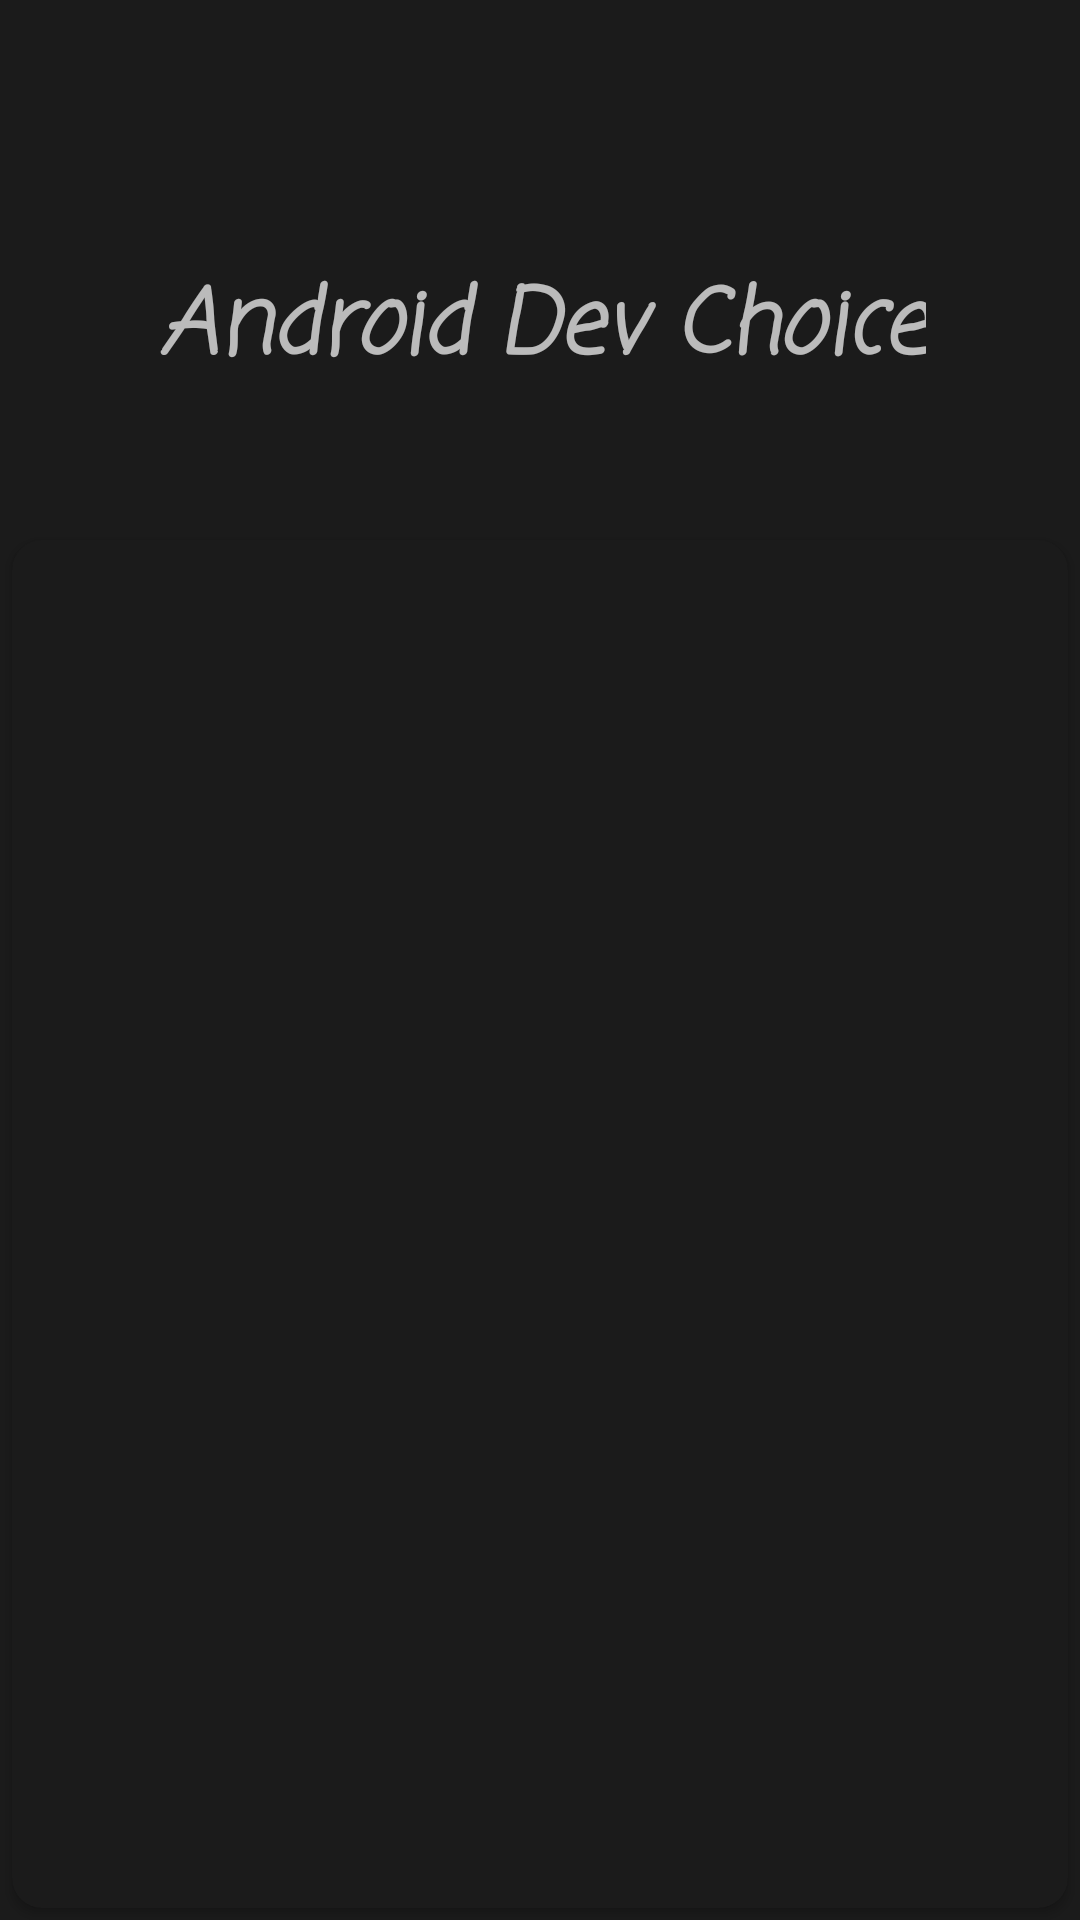

Write the Android layout XML for this screen, with the resource values it uses.
<!-- AndroidManifest.xml: activity theme Theme.AppCompat.NoActionBar -->
<!-- res/layout/activity_main.xml -->
<?xml version="1.0" encoding="utf-8"?>
<androidx.constraintlayout.widget.ConstraintLayout

    xmlns:android="http://schemas.android.com/apk/res/android"
    xmlns:app="http://schemas.android.com/apk/res-auto"
    xmlns:tools="http://schemas.android.com/tools"
    android:id="@+id/relativeLayout"
    android:layout_width="match_parent"
    android:layout_height="match_parent"
    android:layout_gravity="center"
    android:background="@color/dark"
    tools:context=".MainActivity">

    <androidx.constraintlayout.widget.ConstraintLayout

        android:id="@+id/linearLayout"
        android:layout_width="407dp"
        android:layout_height="185dp"
        android:layout_marginTop="4dp"
        android:background="@color/dark"
        android:gravity="center"
        android:orientation="vertical"
        app:layout_constraintBottom_toTopOf="@+id/cardView"
        app:layout_constraintEnd_toEndOf="parent"
        app:layout_constraintStart_toStartOf="parent"
        app:layout_constraintTop_toTopOf="parent">

        <ImageView

            android:id="@+id/icon"
            android:layout_width="120dp"
            android:layout_height="80dp"
            android:layout_margin="8dp"
            android:contentDescription="@string/appicon"
            android:src="@mipmap/logo_robot2"
            app:layout_constraintEnd_toEndOf="parent"
            app:layout_constraintStart_toStartOf="parent"
            app:layout_constraintTop_toTopOf="parent">

        </ImageView>

        <TextView

            android:id="@+id/icon_TexT"
            android:layout_width="wrap_content"
            android:layout_height="wrap_content"
            android:layout_marginTop="8dp"
            android:fontFamily="casual"
            android:text="@string/app_name"
            android:textAlignment="center"
            android:textSize="30sp"
            android:textStyle="bold|italic"
            app:layout_constraintBottom_toBottomOf="parent"
            app:layout_constraintEnd_toEndOf="parent"
            app:layout_constraintStart_toStartOf="parent"
            app:layout_constraintTop_toTopOf="parent"
            app:layout_constraintVertical_bias="0.598">

        </TextView>

    </androidx.constraintlayout.widget.ConstraintLayout>

    <androidx.cardview.widget.CardView

        android:id="@+id/cardView"
        android:layout_width="match_parent"
        android:layout_height="match_parent"
        android:layout_marginStart="4dp"
        android:layout_marginTop="180dp"
        android:layout_marginEnd="4dp"
        android:layout_marginBottom="4dp"
        android:background="@color/white"
        android:clipToPadding="true"
        app:cardBackgroundColor="#1b1b1b"
        app:cardCornerRadius="10dp"
        app:layout_constraintBottom_toBottomOf="parent"
        app:layout_constraintEnd_toEndOf="parent"
        app:layout_constraintStart_toStartOf="parent"
        app:layout_constraintTop_toTopOf="parent">

        <androidx.recyclerview.widget.RecyclerView

            android:id="@+id/recyclerView"
            android:layout_width="match_parent"
            android:layout_height="wrap_content"
            android:clipToPadding="true">

        </androidx.recyclerview.widget.RecyclerView>

    </androidx.cardview.widget.CardView>


</androidx.constraintlayout.widget.ConstraintLayout>
<!-- resources referenced by this layout -->
<resources>
  <color name="dark">#1b1b1b</color>
  <color name="white">#FFFFFFFF</color>
  <string name="app_name">Android Dev Choice</string>
  <string name="appicon">appICON</string>
</resources>
